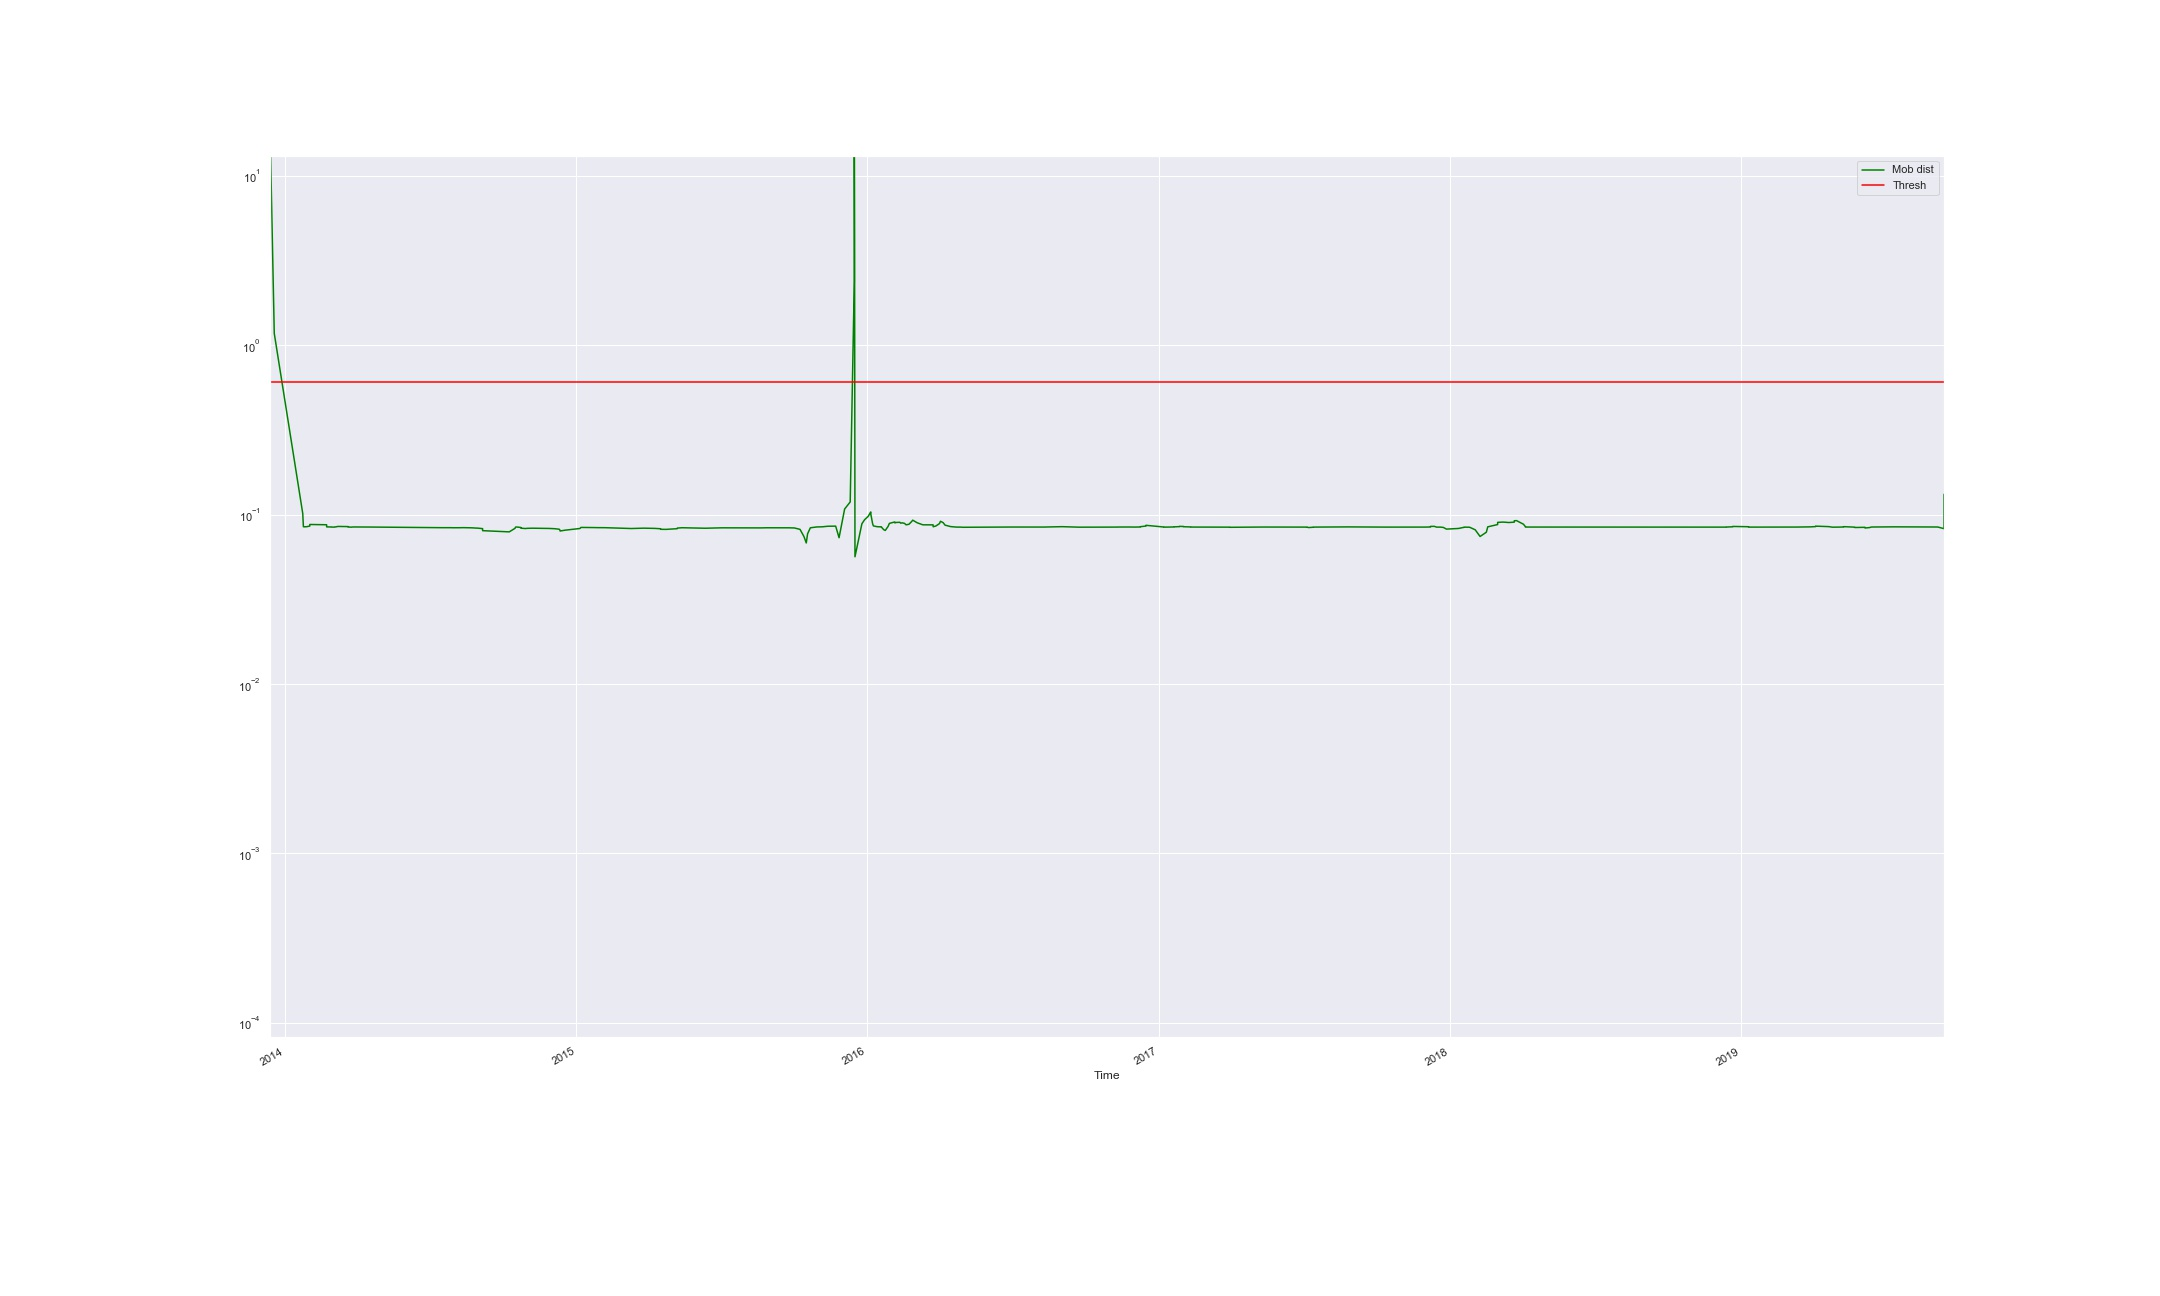

The file beside this chart, header and first rows:
Time, Mob dist, Thresh, Anomaly
2013-12-12 15:05:00.501, 19.67, 0.6082, True
2013-12-17 23:24:17.210, 1.173, 0.6082, True
2014-01-22 16:55:02.559, 0.1015, 0.6082, False
2014-01-23 11:34:56.283, 0.08504, 0.6082, False
2014-01-23 12:40:31.858, 0.08477, 0.6082, False
2014-01-23 16:54:54.472, 0.08476, 0.6082, False
2014-01-23 18:54:53.793, 0.08472, 0.6082, False
2014-01-24 12:54:47.666, 0.08469, 0.6082, False
2014-01-24 16:14:46.579, 0.08468, 0.6082, False
2014-01-27 09:38:56.565, 0.08479, 0.6082, False
2014-01-31 12:04:06.049, 0.0855, 0.6082, False
2014-01-31 14:17:27.436, 0.0874, 0.6082, False
2014-02-21 15:16:04.503, 0.08708, 0.6082, False
2014-02-21 15:36:04.320, 0.08509, 0.6082, False
2014-02-21 17:36:03.639, 0.08461, 0.6082, False
2014-02-25 16:35:31.545, 0.08456, 0.6082, False
2014-02-27 14:23:12.472, 0.08453, 0.6082, False
2014-02-27 14:35:15.976, 0.08448, 0.6082, False
2014-02-27 15:55:15.498, 0.08439, 0.6082, False
2014-03-03 14:28:29.664, 0.08433, 0.6082, False
2014-03-03 17:14:42.466, 0.08448, 0.6082, False
2014-03-05 11:14:28.242, 0.08462, 0.6082, False
2014-03-07 16:34:46.146, 0.08511, 0.6082, False
2014-03-20 16:21:17.273, 0.08493, 0.6082, False
2014-03-20 16:41:17.114, 0.08444, 0.6082, False
2014-03-24 16:00:44.675, 0.08429, 0.6082, False
2014-03-26 09:40:30.557, 0.08441, 0.6082, False
2014-03-26 14:40:28.914, 0.08449, 0.6082, False
2014-03-26 18:00:27.792, 0.0845, 0.6082, False
2014-04-15 10:57:59.247, 0.08448, 0.6082, False
2014-04-15 11:17:59.102, 0.08442, 0.6082, False
2014-04-25 19:16:22.625, 0.08432, 0.6082, False
2014-04-29 13:35:51.831, 0.08423, 0.6082, False
2014-04-29 14:15:51.542, 0.08419, 0.6082, False
2014-05-28 12:32:02.804, 0.08411, 0.6082, False
2014-06-04 17:20:39.012, 0.08399, 0.6082, False
2014-06-12 17:45:22.570, 0.08388, 0.6082, False
2014-06-12 18:05:22.506, 0.08387, 0.6082, False
2014-06-21 07:04:14.117, 0.08387, 0.6082, False
2014-06-27 11:54:46.939, 0.08382, 0.6082, False
2014-06-27 12:26:31.102, 0.08374, 0.6082, False
2014-07-02 12:05:51.227, 0.08369, 0.6082, False
2014-07-04 18:05:33.253, 0.08367, 0.6082, False
2014-07-08 15:25:02.069, 0.08367, 0.6082, False
2014-07-15 17:04:05.468, 0.08367, 0.6082, False
2014-07-16 17:43:57.213, 0.08368, 0.6082, False
2014-07-18 10:23:43.742, 0.0837, 0.6082, False
2014-07-28 15:22:22.084, 0.08368, 0.6082, False
2014-07-29 11:22:18.215, 0.08361, 0.6082, False
2014-08-06 15:01:10.296, 0.08358, 0.6082, False
2014-08-08 10:40:55.778, 0.08364, 0.6082, False
2014-08-11 21:40:28.164, 0.08372, 0.6082, False
2014-08-11 22:20:27.931, 0.08373, 0.6082, False
2014-08-22 09:59:14.622, 0.08363, 0.6082, False
2014-08-22 10:30:09.612, 0.08355, 0.6082, False
2014-08-22 11:59:03.413, 0.08356, 0.6082, False
2014-08-22 12:39:03.196, 0.08353, 0.6082, False
2014-08-26 16:38:29.804, 0.08339, 0.6082, False
2014-08-28 12:58:14.961, 0.08321, 0.6082, False
2014-08-30 09:38:00.082, 0.08311, 0.6082, False
... 399 more rows
